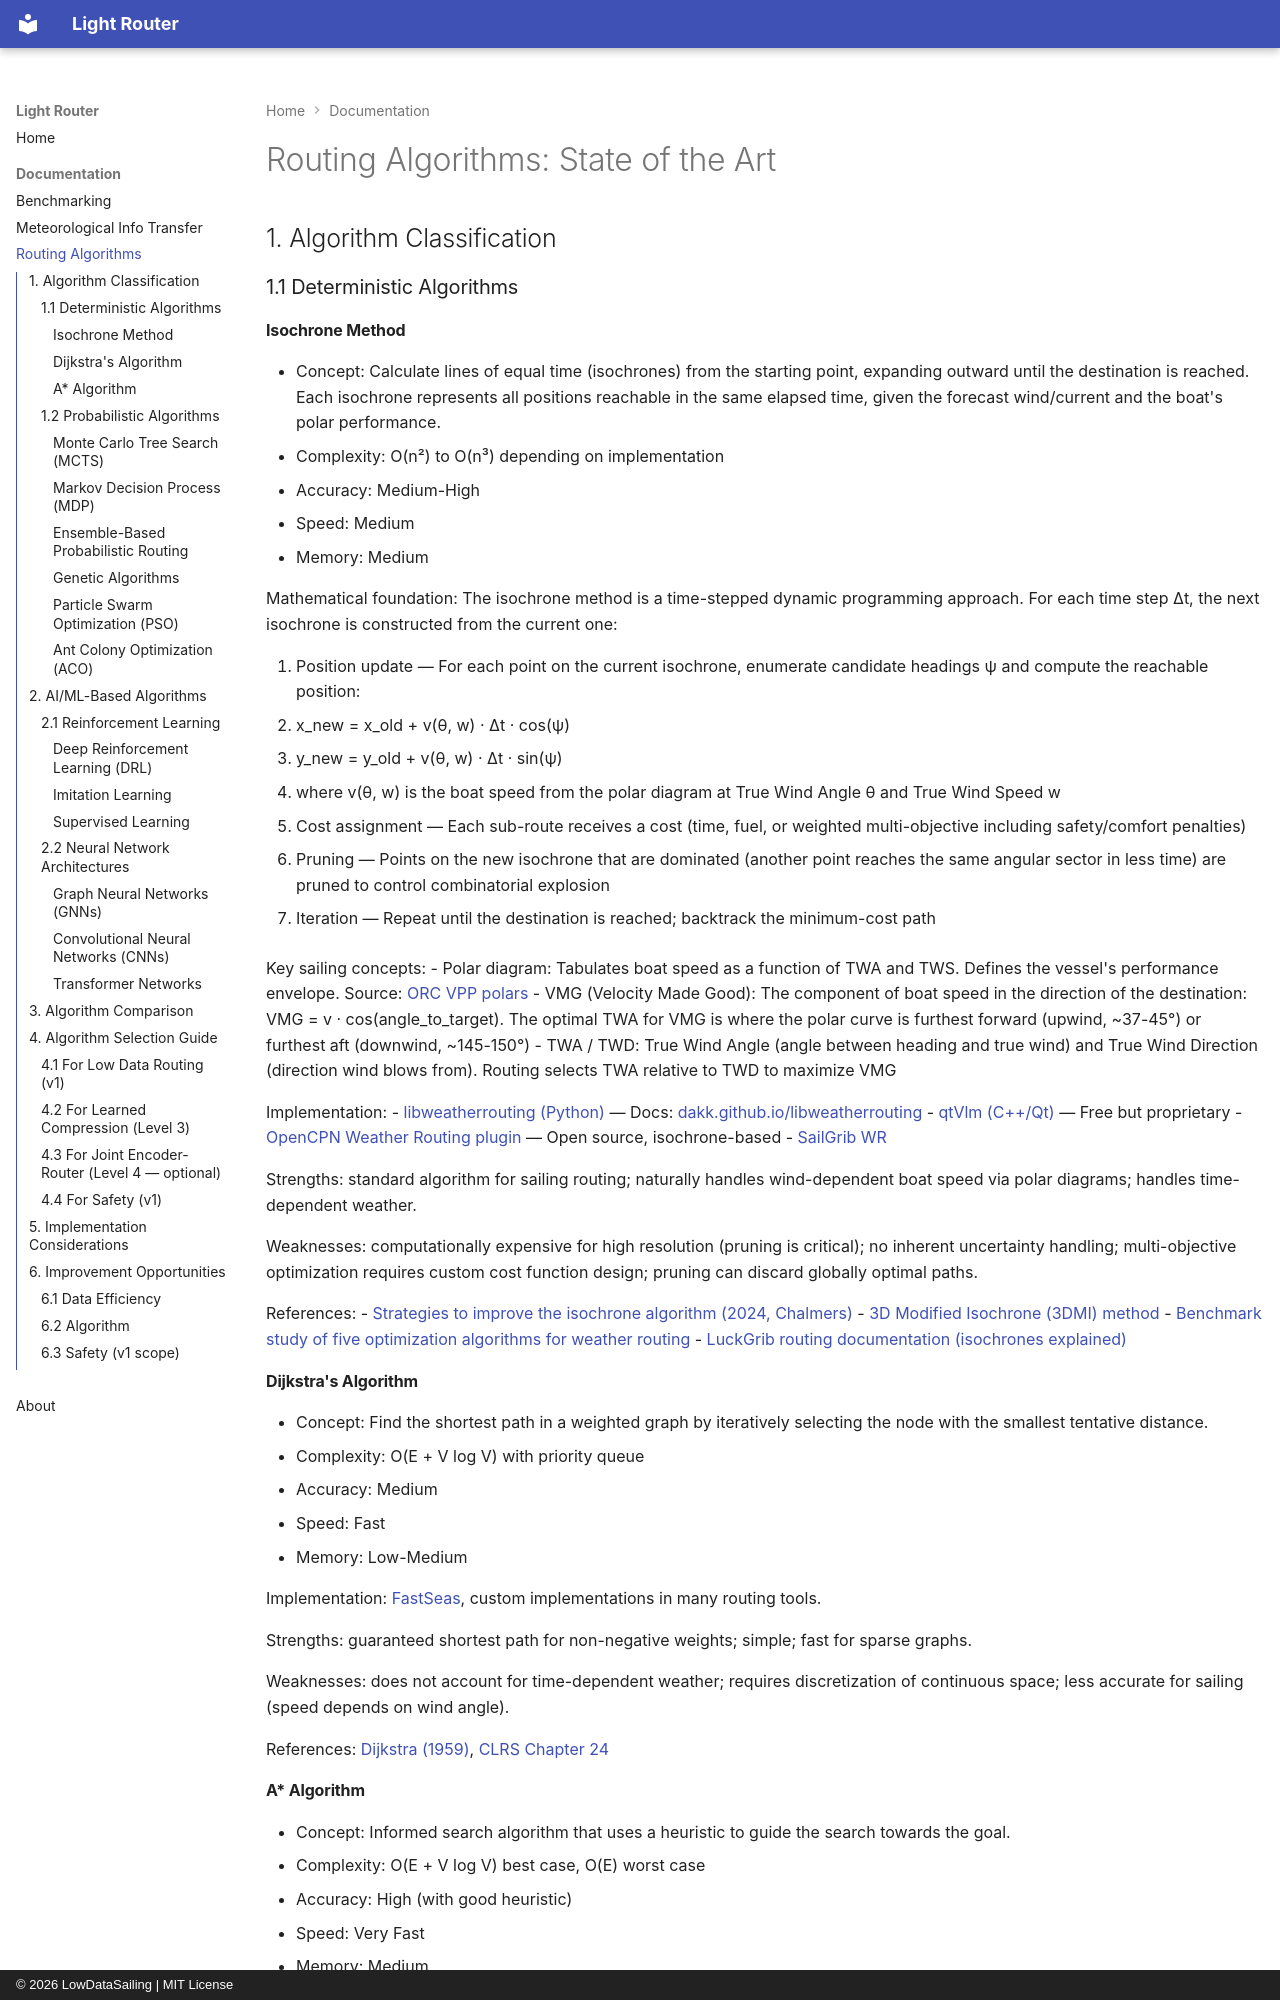

repository: LowDataSailing/Light-Router · page: routing-algorithms/index.html · generator: mkdocs · copyright: © 2026 LowDataSailing | MIT License

# Routing Algorithms: State of the Art

## 1. Algorithm Classification

### 1.1 Deterministic Algorithms

#### Isochrone Method
- Concept: Calculate lines of equal time (isochrones) from the starting point, expanding outward until the destination is reached. Each isochrone represents all positions reachable in the same elapsed time, given the forecast wind/current and the boat's polar performance.
- Complexity: O(n²) to O(n³) depending on implementation
- Accuracy: Medium-High
- Speed: Medium
- Memory: Medium

Mathematical foundation: The isochrone method is a time-stepped dynamic programming approach. For each time step Δt, the next isochrone is constructed from the current one:

1. Position update — For each point on the current isochrone, enumerate candidate headings ψ and compute the reachable position:
   - x_new = x_old + v(θ, w) · Δt · cos(ψ)
   - y_new = y_old + v(θ, w) · Δt · sin(ψ)
   - where v(θ, w) is the boat speed from the polar diagram at True Wind Angle θ and True Wind Speed w

2. Cost assignment — Each sub-route receives a cost (time, fuel, or weighted multi-objective including safety/comfort penalties)

3. Pruning — Points on the new isochrone that are dominated (another point reaches the same angular sector in less time) are pruned to control combinatorial explosion

4. Iteration — Repeat until the destination is reached; backtrack the minimum-cost path

Key sailing concepts:
- Polar diagram: Tabulates boat speed as a function of TWA and TWS. Defines the vessel's performance envelope. Source: [ORC VPP polars](https://www.boatpolars.com/)
- VMG (Velocity Made Good): The component of boat speed in the direction of the destination: VMG = v · cos(angle_to_target). The optimal TWA for VMG is where the polar curve is furthest forward (upwind, ~37-45°) or furthest aft (downwind, ~145-150°)
- TWA / TWD: True Wind Angle (angle between heading and true wind) and True Wind Direction (direction wind blows from). Routing selects TWA relative to TWD to maximize VMG

Implementation:
- [libweatherrouting (Python)](https://github.com/dakk/libweatherrouting) — Docs: [dakk.github.io/libweatherrouting](https://dakk.github.io/libweatherrouting/)
- [qtVlm (C++/Qt)](https://sourceforge.net/projects/qtvlm/) — Free but proprietary
- [OpenCPN Weather Routing plugin](https://opencpn.org/OpenCPN/plugins/weatherroute.html) — Open source, isochrone-based
- [SailGrib WR](https://www.sailgrib.com)

Strengths: standard algorithm for sailing routing; naturally handles wind-dependent boat speed via polar diagrams; handles time-dependent weather.

Weaknesses: computationally expensive for high resolution (pruning is critical); no inherent uncertainty handling; multi-objective optimization requires custom cost function design; pruning can discard globally optimal paths.

References:
- [Strategies to improve the isochrone algorithm (2024, Chalmers)](https://www.tandfonline.com/doi/full/10.1080/17445302.2024.2329011)
- [3D Modified Isochrone (3DMI) method](https://www.researchgate.net/publication/267621767)
- [Benchmark study of five optimization algorithms for weather routing](https://files01.core.ac.uk/download/pdf/289287244.pdf)
- [LuckGrib routing documentation (isochrones explained)](https://routing.luckgrib.com/intro/isochrones/index.html)
